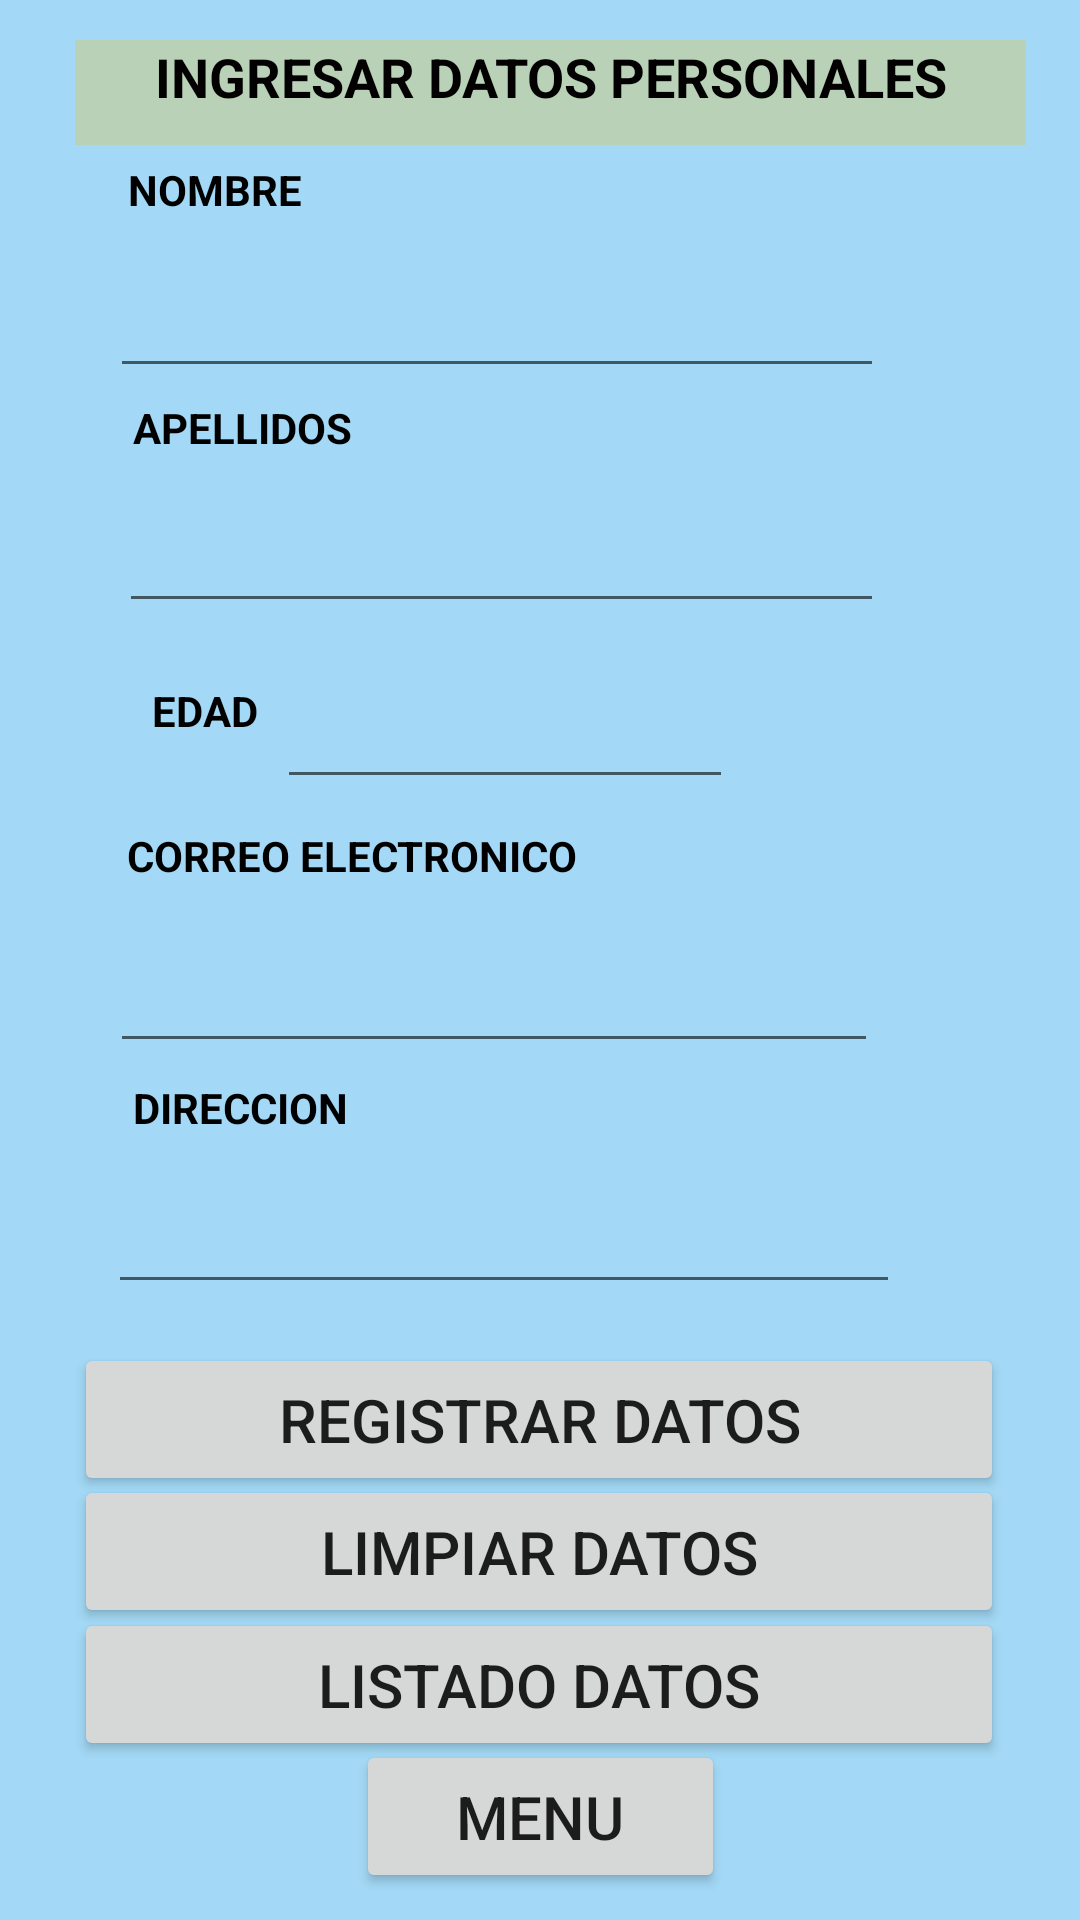

Layout XML and referenced resources for this Android screen:
<!-- AndroidManifest.xml: application theme Theme.EJ3bdDatos -->
<!-- res/layout/activity_ingresar3.xml -->
<?xml version="1.0" encoding="utf-8"?>
<androidx.constraintlayout.widget.ConstraintLayout xmlns:android="http://schemas.android.com/apk/res/android"
    xmlns:app="http://schemas.android.com/apk/res-auto"
    xmlns:tools="http://schemas.android.com/tools"
    android:layout_width="match_parent"
    android:layout_height="match_parent"
    android:background="#9F6CC3F1"
    tools:context=".ActivityIngresar">

    <Button
        android:id="@+id/btnMenu2"
        android:layout_width="123dp"
        android:layout_height="51dp"
        android:text="MENU"
        android:textSize="20sp"
        app:layout_constraintBottom_toBottomOf="parent"
        app:layout_constraintEnd_toEndOf="parent"
        app:layout_constraintStart_toStartOf="parent"
        app:layout_constraintTop_toTopOf="parent"
        app:layout_constraintVertical_bias="0.985" />

    <Button
        android:id="@+id/btnLimpiarDatos"
        android:layout_width="310dp"
        android:layout_height="51dp"
        android:text="LIMPIAR DATOS"
        android:textSize="20sp"
        app:layout_constraintBottom_toBottomOf="parent"
        app:layout_constraintEnd_toEndOf="parent"
        app:layout_constraintHorizontal_bias="0.495"
        app:layout_constraintStart_toStartOf="parent"
        app:layout_constraintTop_toTopOf="parent"
        app:layout_constraintVertical_bias="0.835" />

    <Button
        android:id="@+id/btnActualizarDat"
        android:layout_width="310dp"
        android:layout_height="51dp"
        android:text="REGISTRAR DATOS"
        android:textSize="20sp"
        app:layout_constraintBottom_toBottomOf="parent"
        app:layout_constraintEnd_toEndOf="parent"
        app:layout_constraintHorizontal_bias="0.495"
        app:layout_constraintStart_toStartOf="parent"
        app:layout_constraintTop_toTopOf="parent"
        app:layout_constraintVertical_bias="0.76" />

    <Button
        android:id="@+id/btnListadoDatos"
        android:layout_width="310dp"
        android:layout_height="51dp"
        android:text="LISTADO DATOS"
        android:textSize="20sp"
        app:layout_constraintBottom_toBottomOf="parent"
        app:layout_constraintEnd_toEndOf="parent"
        app:layout_constraintHorizontal_bias="0.495"
        app:layout_constraintStart_toStartOf="parent"
        app:layout_constraintTop_toTopOf="parent"
        app:layout_constraintVertical_bias="0.91" />

    <TextView
        android:id="@+id/textView7"
        android:layout_width="317dp"
        android:layout_height="35dp"
        android:background="#45F4B908"
        android:text="INGRESAR DATOS PERSONALES"
        android:textAlignment="center"
        android:textColor="#020000"
        android:textSize="18sp"
        android:textStyle="bold"
        app:layout_constraintBottom_toBottomOf="parent"
        app:layout_constraintHorizontal_bias="0.585"
        app:layout_constraintLeft_toLeftOf="parent"
        app:layout_constraintRight_toRightOf="parent"
        app:layout_constraintTop_toTopOf="parent"
        app:layout_constraintVertical_bias="0.022" />

    <EditText
        android:id="@+id/txtDireccion2"
        android:layout_width="264dp"
        android:layout_height="48dp"
        android:layout_marginTop="14dp"
        android:ems="10"
        android:inputType="textPersonName"
        app:layout_constraintBottom_toBottomOf="parent"
        app:layout_constraintEnd_toEndOf="parent"
        app:layout_constraintHorizontal_bias="0.374"
        app:layout_constraintStart_toStartOf="parent"
        app:layout_constraintTop_toTopOf="parent"
        app:layout_constraintVertical_bias="0.645" />

    <TextView
        android:id="@+id/textView10"
        android:layout_width="189dp"
        android:layout_height="26dp"
        android:text="CORREO ELECTRONICO"
        android:textColor="#000000"
        android:textStyle="bold"
        app:layout_constraintBottom_toBottomOf="parent"
        app:layout_constraintHorizontal_bias="0.247"
        app:layout_constraintLeft_toLeftOf="parent"
        app:layout_constraintRight_toRightOf="parent"
        app:layout_constraintTop_toTopOf="parent"
        app:layout_constraintVertical_bias="0.449" />

    <EditText
        android:id="@+id/txtEmail2"
        android:layout_width="256dp"
        android:layout_height="45dp"
        android:layout_marginTop="13dp"
        android:ems="10"
        android:inputType="textPersonName"
        app:layout_constraintBottom_toBottomOf="parent"
        app:layout_constraintEnd_toEndOf="parent"
        app:layout_constraintHorizontal_bias="0.354"
        app:layout_constraintStart_toStartOf="parent"
        app:layout_constraintTop_toTopOf="parent"
        app:layout_constraintVertical_bias="0.509" />

    <TextView
        android:id="@+id/textView11"
        android:layout_width="144dp"
        android:layout_height="22dp"
        android:text="DIRECCION"
        android:textColor="#000000"
        android:textStyle="bold"
        app:layout_constraintBottom_toBottomOf="parent"
        app:layout_constraintHorizontal_bias="0.205"
        app:layout_constraintLeft_toLeftOf="parent"
        app:layout_constraintRight_toRightOf="parent"
        app:layout_constraintTop_toTopOf="parent"
        app:layout_constraintVertical_bias="0.582" />

    <TextView
        android:id="@+id/textView12"
        android:layout_width="144dp"
        android:layout_height="22dp"
        android:text="NOMBRE"
        android:textColor="#000000"
        android:textStyle="bold"
        app:layout_constraintBottom_toBottomOf="parent"
        app:layout_constraintHorizontal_bias="0.198"
        app:layout_constraintLeft_toLeftOf="parent"
        app:layout_constraintRight_toRightOf="parent"
        app:layout_constraintTop_toTopOf="parent"
        app:layout_constraintVertical_bias="0.087" />

    <EditText
        android:id="@+id/txtNombre"
        android:layout_width="258dp"
        android:layout_height="47dp"
        android:layout_marginTop="10dp"
        android:ems="10"
        android:inputType="textPersonName"
        app:layout_constraintBottom_toBottomOf="parent"
        app:layout_constraintEnd_toEndOf="parent"
        app:layout_constraintHorizontal_bias="0.359"
        app:layout_constraintStart_toStartOf="parent"
        app:layout_constraintTop_toTopOf="parent"
        app:layout_constraintVertical_bias="0.124" />

    <TextView
        android:id="@+id/textView8"
        android:layout_width="144dp"
        android:layout_height="22dp"
        android:text="APELLIDOS"
        android:textColor="#000000"
        android:textStyle="bold"
        app:layout_constraintBottom_toBottomOf="parent"
        app:layout_constraintHorizontal_bias="0.205"
        app:layout_constraintLeft_toLeftOf="parent"
        app:layout_constraintRight_toRightOf="parent"
        app:layout_constraintTop_toTopOf="parent"
        app:layout_constraintVertical_bias="0.215" />

    <EditText
        android:id="@+id/txtApellido2"
        android:layout_width="255dp"
        android:layout_height="45dp"
        android:layout_marginTop="7dp"
        android:ems="10"
        android:inputType="textPersonName"
        app:layout_constraintBottom_toBottomOf="parent"
        app:layout_constraintEnd_toEndOf="parent"
        app:layout_constraintHorizontal_bias="0.378"
        app:layout_constraintStart_toStartOf="parent"
        app:layout_constraintTop_toTopOf="parent"
        app:layout_constraintVertical_bias="0.265" />

    <TextView
        android:id="@+id/textView9"
        android:layout_width="50dp"
        android:layout_height="27dp"
        android:text="EDAD"
        android:textColor="#000000"
        android:textStyle="bold"
        app:layout_constraintBottom_toBottomOf="parent"
        app:layout_constraintHorizontal_bias="0.163"
        app:layout_constraintLeft_toLeftOf="parent"
        app:layout_constraintRight_toRightOf="parent"
        app:layout_constraintTop_toTopOf="parent"
        app:layout_constraintVertical_bias="0.371" />

    <EditText
        android:id="@+id/txtEdad2"
        android:layout_width="152dp"
        android:layout_height="47dp"
        android:layout_marginTop="12dp"
        android:ems="10"
        android:inputType="number"
        app:layout_constraintBottom_toBottomOf="parent"
        app:layout_constraintEnd_toEndOf="parent"
        app:layout_constraintHorizontal_bias="0.444"
        app:layout_constraintStart_toStartOf="parent"
        app:layout_constraintTop_toTopOf="parent"
        app:layout_constraintVertical_bias="0.357" />

</androidx.constraintlayout.widget.ConstraintLayout>
<!-- resources referenced by this layout -->
<resources>
  <style name="Theme.EJ3bdDatos" parent="Theme.MaterialComponents.DayNight.DarkActionBar">
          
          <item name="colorPrimary">@color/purple_500</item>
          <item name="colorPrimaryVariant">@color/purple_700</item>
          <item name="colorOnPrimary">@color/white</item>
          
          <item name="colorSecondary">@color/teal_200</item>
          <item name="colorSecondaryVariant">@color/teal_700</item>
          <item name="colorOnSecondary">@color/black</item>
          
          <item name="android:statusBarColor" tools:targetApi="l">?attr/colorPrimaryVariant</item>
          
      </style>
  <!-- not gathered from this repository: default colours our renderer supplied (Android Studio template values) -->
  <color name="purple_500">#FF6200EE</color>
  <color name="purple_700">#FF3700B3</color>
  <color name="teal_200">#FF03DAC5</color>
  <color name="teal_700">#FF018786</color>
  <color name="black">#FF000000</color>
  <color name="white">#FFFFFFFF</color>
</resources>
